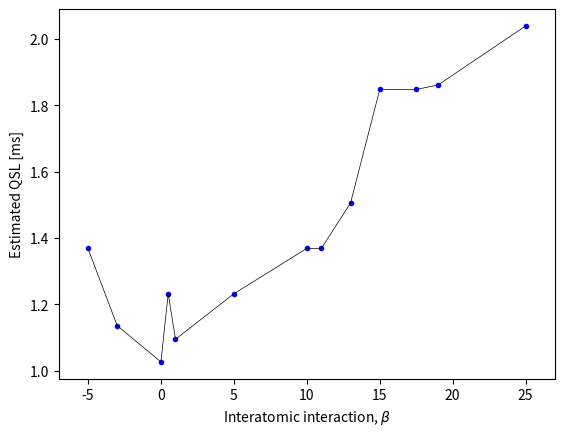

The script that saved this image:
import matplotlib.pyplot as plt

beta = [-5,-3,0,0.5,1,5,10,11,13,15,17.5,19,25]
t = [1,0.83,0.75,0.9,0.8,0.9,1,1,1.1,1.35,1.35,1.36,1.49]
scale = 0.5/0.36537 #Conversion scale for time --> Time[ms]

minb = -5
maxb = 25

for i in range(len(t)):
    t[i] *= scale
    
plt.plot(beta,t, 'b.')
plt.plot(beta,t, 'k-', linewidth=0.5)
#plt.plot([2*minb, 2*maxb], [0.75, 0.75], 'r--')
plt.xlim(minb - 2, maxb + 2)
plt.xlabel(r"Interatomic interaction, $\beta$")
plt.ylabel("Estimated QSL [ms]")
filename = "QSL"
plt.savefig(filename+".pdf")
plt.savefig(filename+".svg")
plt.savefig(filename+".png")

